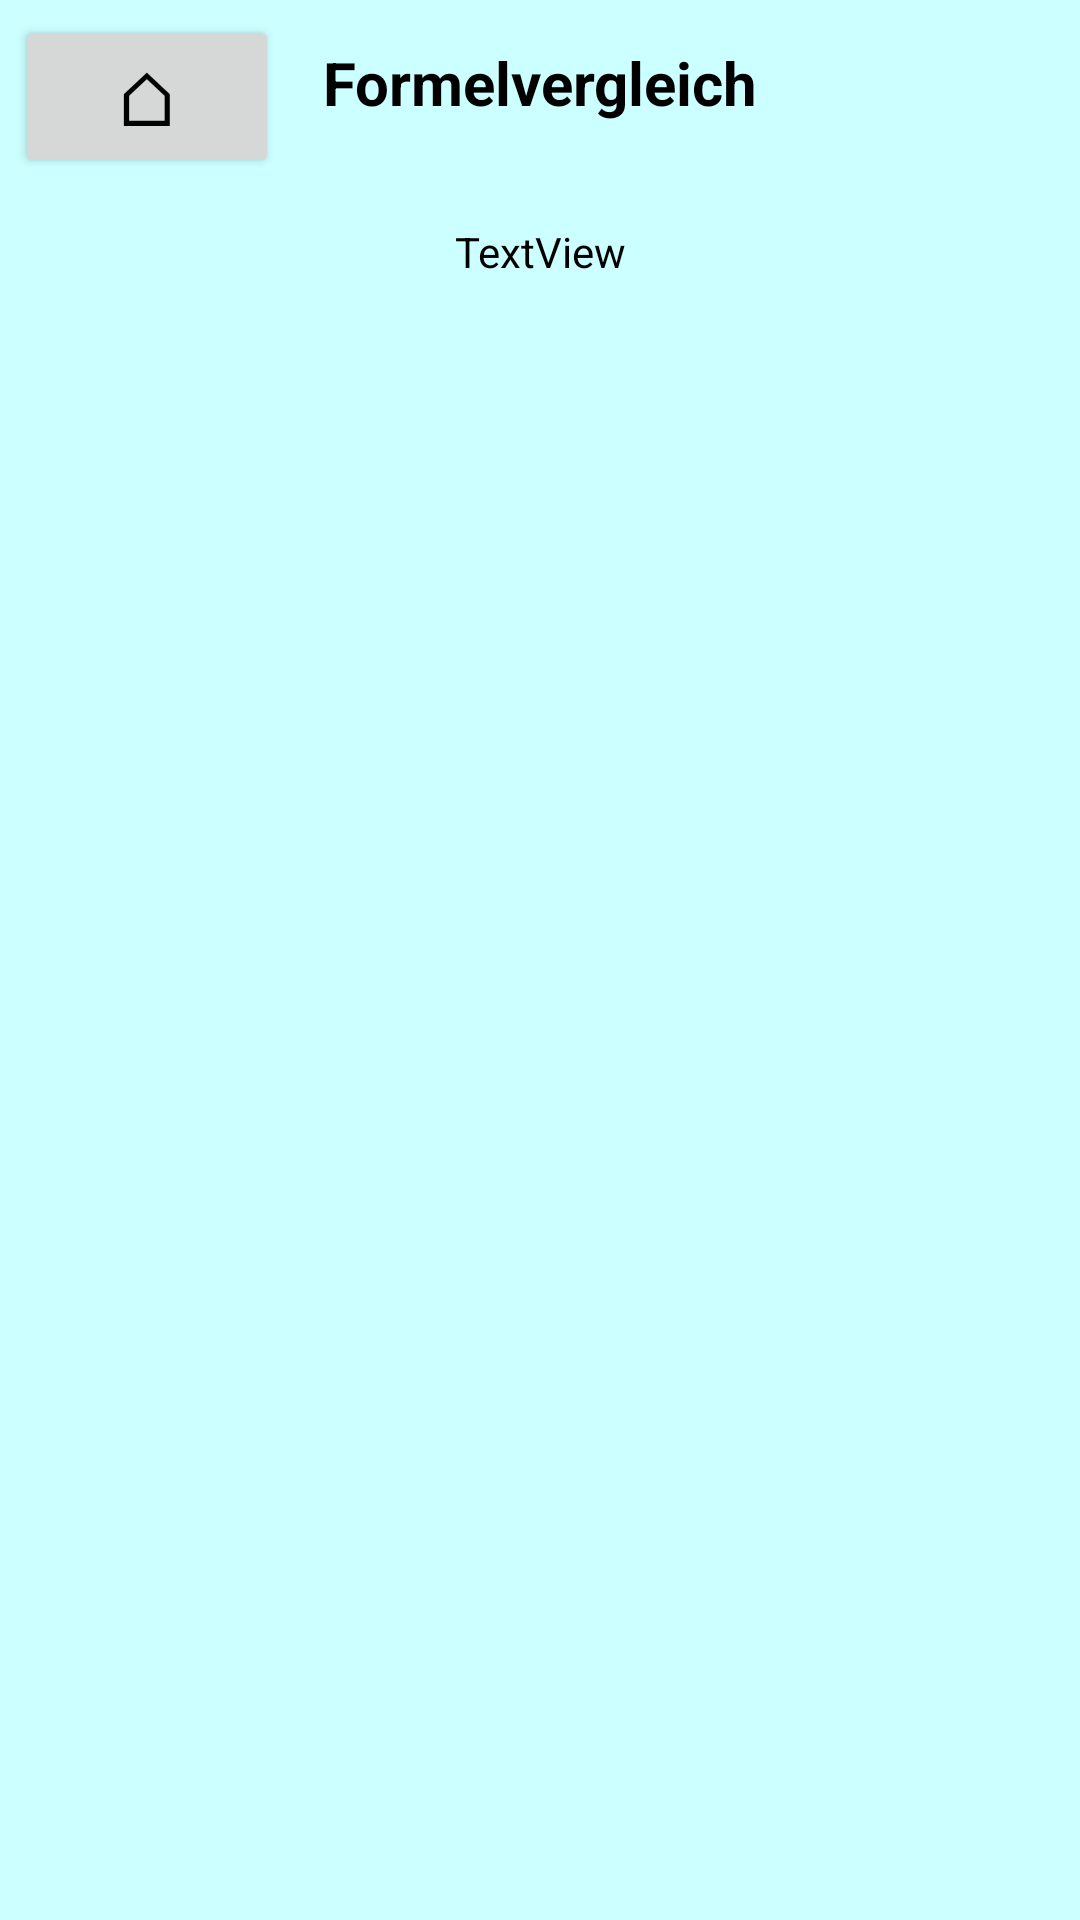

Reconstruct the res/layout file that produces this screen, plus the resources it refers to.
<!-- AndroidManifest.xml: application theme Theme.App_zur_Aussagenlogik -->
<!-- res/layout/fragment_zwei_formel.xml -->
<?xml version="1.0" encoding="utf-8"?>
<androidx.constraintlayout.widget.ConstraintLayout xmlns:android="http://schemas.android.com/apk/res/android"
    xmlns:tools="http://schemas.android.com/tools"
    android:layout_width="match_parent"
    android:layout_height="match_parent"
    xmlns:app="http://schemas.android.com/apk/res-auto"
    tools:context=".fragments.ZweiFormelFragment"
    android:background="#CCFFFF">

    <Button
        android:id="@+id/buttonHome"
        android:layout_width="wrap_content"
        android:layout_height="wrap_content"
        android:layout_marginTop="5dp"
        android:layout_marginStart="5dp"
        android:text="@string/homeSymbol"
        android:textSize="25dp"
        app:layout_constraintStart_toStartOf="parent"
        app:layout_constraintTop_toTopOf="parent" />

    <TextView
        android:id="@+id/text3"
        android:layout_width="wrap_content"
        android:layout_height="wrap_content"
        android:layout_marginTop="14dp"
        android:autoText="false"
        android:textStyle="bold"
        android:text="Formelvergleich"
        android:textSize="20dp"
        app:layout_constraintStart_toStartOf="parent"
        app:layout_constraintTop_toTopOf="parent"
        app:layout_constraintEnd_toEndOf="parent"/>

    <TextView
        android:id="@+id/textResult"
        android:layout_width="wrap_content"
        android:layout_height="wrap_content"
        android:text="TextView"
        android:layout_margin="15dp"
        android:textAlignment="center"
        app:layout_constraintEnd_toEndOf="parent"
        app:layout_constraintStart_toStartOf="parent"
        app:layout_constraintTop_toBottomOf="@+id/buttonHome" />

    <androidx.core.widget.NestedScrollView
        android:layout_width="wrap_content"
        android:layout_height="0dp"
        android:layout_margin="15dp"
        android:scrollbars="none"
        app:layout_constraintBottom_toBottomOf="parent"
        app:layout_constraintEnd_toEndOf="parent"
        app:layout_constraintStart_toStartOf="parent"
        app:layout_constraintTop_toBottomOf="@+id/textResult">

        <TableLayout
            android:id="@+id/truthTable"
            android:layout_width="wrap_content"
            android:layout_height="0dp"
            android:layout_margin="15dp"
            app:layout_constraintEnd_toEndOf="parent"
            app:layout_constraintStart_toStartOf="parent"
            app:layout_constraintTop_toBottomOf="@+id/textResult"></TableLayout>

    </androidx.core.widget.NestedScrollView>

</androidx.constraintlayout.widget.ConstraintLayout>
<!-- resources referenced by this layout -->
<resources>
  <string name="homeSymbol">\u2302</string>
  <style name="Theme.App_zur_Aussagenlogik" parent="Theme.MaterialComponents.DayNight.DarkActionBar">
          
          <item name="colorPrimary">@color/blue</item>
          <item name="colorPrimaryVariant">@color/blue</item>
          <item name="colorOnPrimary">@color/white</item>
          
          <item name="colorSecondary">@color/teal_200</item>
          <item name="colorSecondaryVariant">@color/teal_700</item>
          <item name="colorOnSecondary">@color/black</item>
          
          <item name="android:statusBarColor" tools:targetApi="l">?attr/colorPrimaryVariant</item>
          
          <item name="android:textAllCaps">false</item>
          <item name="android:textColor">@color/black</item>
      </style>
  <color name="blue">#0088FF</color>
  <color name="white">#FFFFFFFF</color>
  <color name="teal_200">#FF03DAC5</color>
  <color name="teal_700">#FF018786</color>
  <color name="black">#FF000000</color>
</resources>
